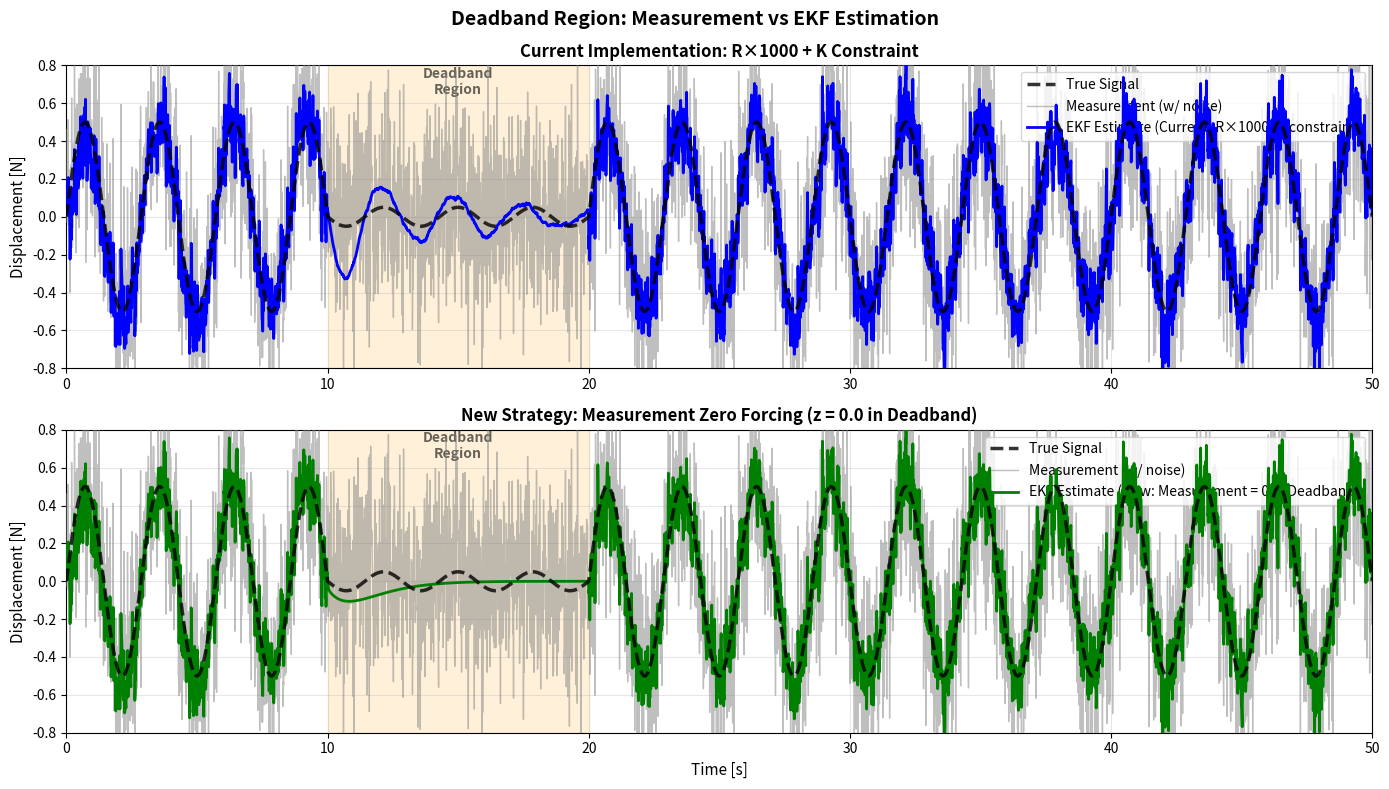

Source code (Python): (Note: this script raises an exception after producing the figure.)
#!/usr/bin/env python3
"""
Simplified visualization: Measurement vs EKF estimation
Compare current implementation (R×1000+K constraint) vs new measurement-zero strategy
"""

import numpy as np
import matplotlib.pyplot as plt
from matplotlib.patches import Rectangle

# EKF parameters
Q = np.diag([0.02, 0.05, 0.001, 0.0005])
R_base = 0.08
dt = 0.01
omega_true = 2.1991  # rad/s
force_threshold = 0.0

# Test scenario: 3 phases
def make_signal(t_array, amp_low=0.05, amp_normal=0.5):
    """Synthetic signal generation"""
    signal = np.zeros_like(t_array)
    for i, t in enumerate(t_array):
        if t < 10.0:
            amp = amp_normal
        elif t < 20.0:
            amp = amp_low
        else:
            amp = amp_normal
        signal[i] = amp * np.sin(omega_true * t)
    return signal

def state_transition(x, dt, omega):
    """Discrete state transition"""
    d, dd, c, w = x
    d_next = d + dd * dt
    dd_next = dd - omega**2 * d * dt
    c_next = c
    w_next = w
    return np.array([d_next, dd_next, c_next, w_next])

def ekf_predict(x, P, dt, omega, Q):
    """EKF prediction step"""
    x_pred = state_transition(x, dt, omega)
    F = np.array([
        [1.0, dt, 0.0, 0.0],
        [-omega**2 * dt, 1.0, 0.0, 0.0],
        [0.0, 0.0, 1.0, 0.0],
        [0.0, 0.0, 0.0, 1.0]
    ])
    P_pred = F @ P @ F.T + Q
    return x_pred, P_pred

def ekf_update_current(x, P, z, R, force_hold):
    """Current implementation (R×1000 + K constraint)"""
    H = np.array([1.0, 0.0, 1.0, 0.0])
    y_pred = H @ x
    innov = z - y_pred
    
    if force_hold:
        R_eff = R * 1000.0
    else:
        R_eff = R
    
    S = H @ P @ H.T + R_eff
    if S < 1e-6:
        return x, P
    
    K = P @ H.T / S
    
    if force_hold:
        K[0] = np.clip(K[0], -0.01, 0.01)
        K[1] = np.clip(K[1], -0.01, 0.01)
        K[2] = np.clip(K[2], -0.01, 0.01)
    
    x_new = x + K * innov
    
    I_KH = np.eye(4) - np.outer(K, H)
    P_new = I_KH @ P @ I_KH.T + R_eff * np.outer(K, K)
    
    return x_new, P_new

def ekf_update_measurement_zero(x, P, z, R, force_hold):
    """New proposal: measurement zero forcing"""
    H = np.array([1.0, 0.0, 1.0, 0.0])
    y_pred = H @ x
    
    if force_hold:
        z_eff = 0.0
    else:
        z_eff = z
    
    innov = z_eff - y_pred
    S = H @ P @ H.T + R
    if S < 1e-6:
        return x, P
    
    K = P @ H.T / S
    x_new = x + K * innov
    
    I_KH = np.eye(4) - np.outer(K, H)
    P_new = I_KH @ P @ I_KH.T + R * np.outer(K, K)
    
    return x_new, P_new

# Run simulation
t_end = 50.0
dt = 0.01
t_array = np.arange(0, t_end + dt, dt)
n_steps = len(t_array)

signal_true = make_signal(t_array)
np.random.seed(42)
measurement = signal_true + np.random.normal(0, np.sqrt(R_base), n_steps)

x0 = np.array([0.0, 0.0, 0.0, omega_true])
P0 = np.eye(4) * 0.1

results = {}

for method_name, ekf_update_func in [
    ('current', ekf_update_current),
    ('measurement_zero', ekf_update_measurement_zero),
]:
    x = x0.copy()
    P = P0.copy()
    x_hist = np.zeros((n_steps, 4))
    
    for i in range(n_steps):
        t = t_array[i]
        force_hold = (t >= 10.0 and t < 20.0)
        
        x, P = ekf_predict(x, P, dt, omega_true, Q)
        z = measurement[i]
        x, P = ekf_update_func(x, P, z, R_base, force_hold)
        x_hist[i] = x
    
    results[method_name] = x_hist

# Create simplified figure
fig, axes = plt.subplots(2, 1, figsize=(14, 8))
fig.suptitle('Deadband Region: Measurement vs EKF Estimation', fontsize=14, fontweight='bold')

# Plot 1: Current implementation
ax = axes[0]
ax.plot(t_array, signal_true, 'k--', linewidth=2.5, label='True Signal', alpha=0.8, zorder=10)
ax.plot(t_array, measurement, 'gray', linewidth=1, alpha=0.5, label='Measurement (w/ noise)', zorder=5)
ax.plot(t_array, results['current'][:, 0], 'b-', linewidth=2, label='EKF Estimate (Current: R×1000+K constraint)', zorder=8)

# Mark deadband region
ax_rect1 = Rectangle((10, -0.8), 10, 1.6, alpha=0.15, color='orange')
ax.add_patch(ax_rect1)
ax.text(15, 0.65, 'Deadband\nRegion', fontsize=10, ha='center', fontweight='bold', alpha=0.6)

ax.set_ylabel('Displacement [N]', fontsize=11)
ax.set_title('Current Implementation: R×1000 + K Constraint', fontsize=12, fontweight='bold')
ax.legend(loc='upper right', fontsize=10)
ax.grid(True, alpha=0.3)
ax.set_xlim([0, 50])
ax.set_ylim([-0.8, 0.8])

# Plot 2: New measurement-zero strategy
ax = axes[1]
ax.plot(t_array, signal_true, 'k--', linewidth=2.5, label='True Signal', alpha=0.8, zorder=10)
ax.plot(t_array, measurement, 'gray', linewidth=1, alpha=0.5, label='Measurement (w/ noise)', zorder=5)
ax.plot(t_array, results['measurement_zero'][:, 0], 'g-', linewidth=2, label='EKF Estimate (New: Measurement = 0 in Deadband)', zorder=8)

# Mark deadband region
ax_rect2 = Rectangle((10, -0.8), 10, 1.6, alpha=0.15, color='orange')
ax.add_patch(ax_rect2)
ax.text(15, 0.65, 'Deadband\nRegion', fontsize=10, ha='center', fontweight='bold', alpha=0.6)

ax.set_xlabel('Time [s]', fontsize=11)
ax.set_ylabel('Displacement [N]', fontsize=11)
ax.set_title('New Strategy: Measurement Zero Forcing (z = 0.0 in Deadband)', fontsize=12, fontweight='bold')
ax.legend(loc='upper right', fontsize=10)
ax.grid(True, alpha=0.3)
ax.set_xlim([0, 50])
ax.set_ylim([-0.8, 0.8])

plt.tight_layout()
plt.savefig('/home/memoto/Ardupilot-UmemotoLab/analysis/deadband_measurement_zero_comparison_simplified.png', dpi=150, bbox_inches='tight')
print("✅ Simplified figure saved: analysis/deadband_measurement_zero_comparison_simplified.png")

# Print summary statistics
print("\n" + "="*70)
print("Performance Comparison (Deadband Region: 10-20s)")
print("="*70)

idx_start = int(10 / dt)
idx_end = int(20 / dt)
phase_slice = slice(idx_start, idx_end)

for method_name, label in [('current', 'Current (R×1000+K constraint)'), 
                            ('measurement_zero', 'New (Measurement = 0)')]:
    d_est = results[method_name][phase_slice, 0]
    d_true = signal_true[phase_slice]
    
    rmse = np.sqrt(np.mean((d_est - d_true)**2))
    max_error = np.max(np.abs(d_est - d_true))
    overshoot = np.max(np.abs(d_est)) / (np.max(np.abs(d_true)) + 1e-6)
    
    print(f"\n{label}:")
    print(f"  RMSE: {rmse:.4f}")
    print(f"  Max Error: {max_error:.4f}")
    print(f"  Overshoot Ratio: {overshoot:.2f}x")

# Improvement
rmse_current = np.sqrt(np.mean((results['current'][phase_slice, 0] - signal_true[phase_slice])**2))
rmse_zero = np.sqrt(np.mean((results['measurement_zero'][phase_slice, 0] - signal_true[phase_slice])**2))
improvement = (1 - rmse_zero / rmse_current) * 100

print(f"\nImprovement: {improvement:.1f}% RMSE reduction")
print("="*70)
